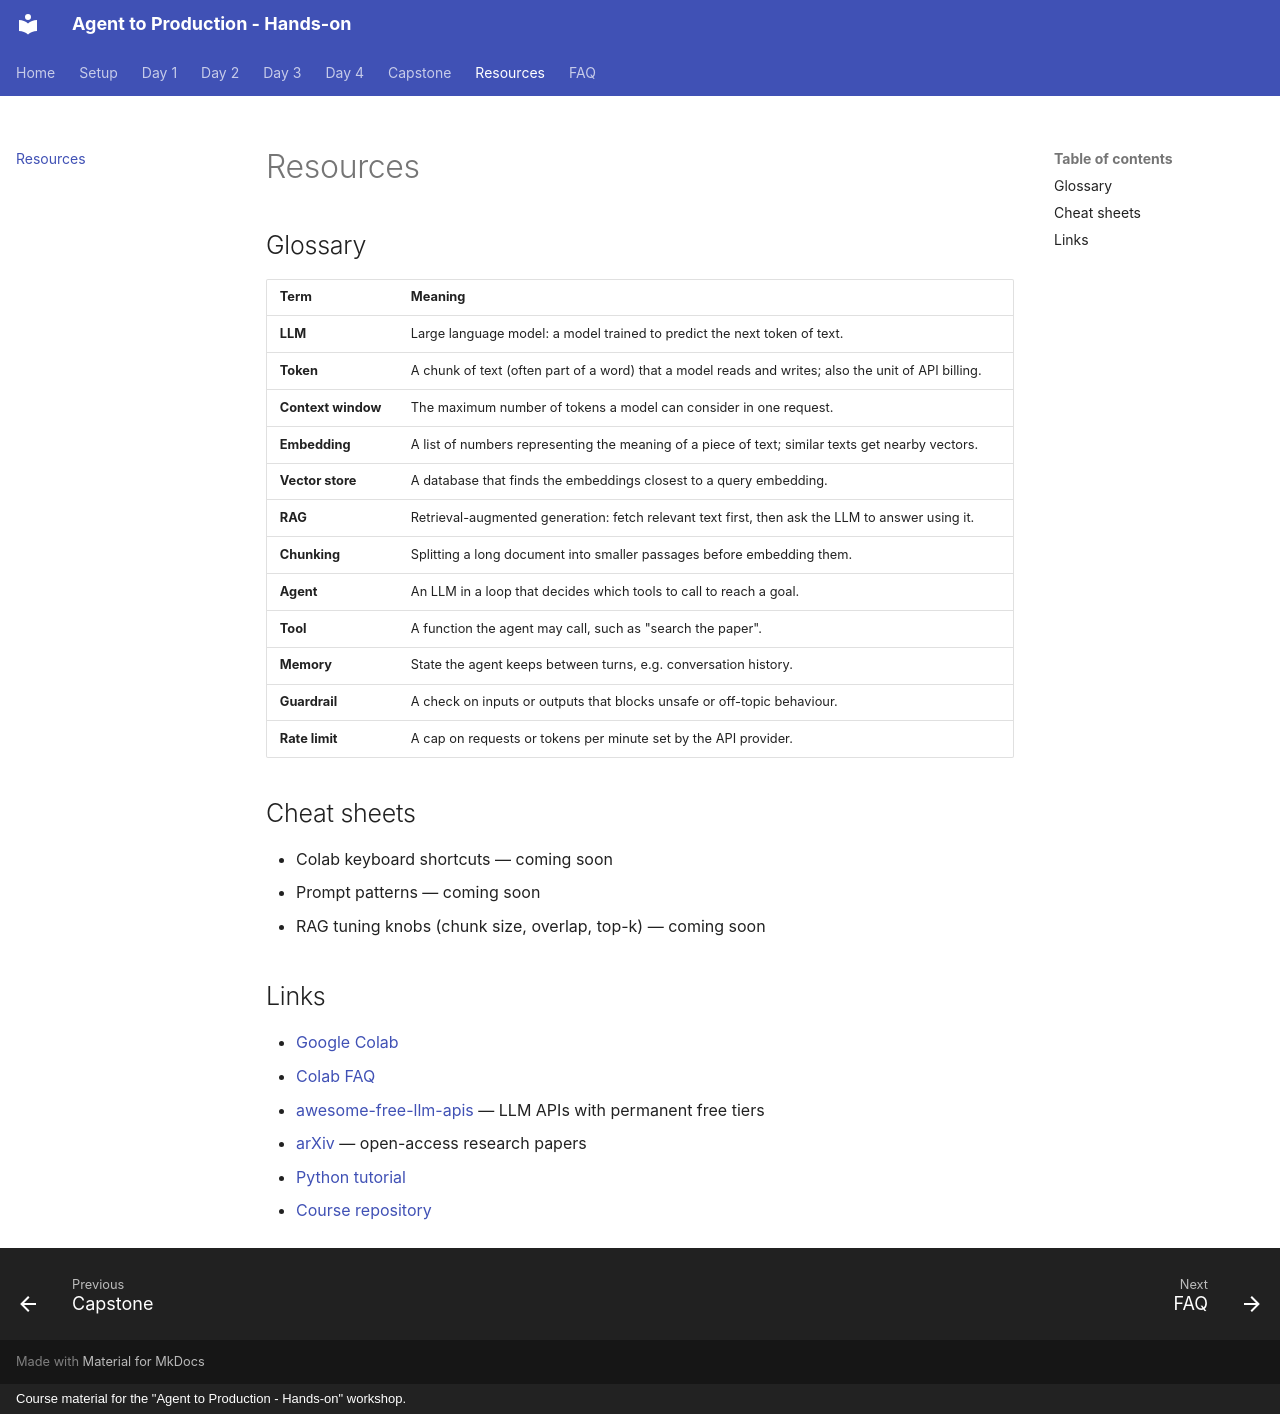

repository: mari-muthu-k/agent-to-production · page: resources/index.html · generator: mkdocs · copyright: Course material for the "Agent to Production - Hands-on" workshop.

# Resources

## Glossary

<!-- TODO: Mari — extend as topics are finalised -->

| Term | Meaning |
|------|---------|
| **LLM** | Large language model: a model trained to predict the next token of text. |
| **Token** | A chunk of text (often part of a word) that a model reads and writes; also the unit of API billing. |
| **Context window** | The maximum number of tokens a model can consider in one request. |
| **Embedding** | A list of numbers representing the meaning of a piece of text; similar texts get nearby vectors. |
| **Vector store** | A database that finds the embeddings closest to a query embedding. |
| **RAG** | Retrieval-augmented generation: fetch relevant text first, then ask the LLM to answer using it. |
| **Chunking** | Splitting a long document into smaller passages before embedding them. |
| **Agent** | An LLM in a loop that decides which tools to call to reach a goal. |
| **Tool** | A function the agent may call, such as "search the paper". |
| **Memory** | State the agent keeps between turns, e.g. conversation history. |
| **Guardrail** | A check on inputs or outputs that blocks unsafe or off-topic behaviour. |
| **Rate limit** | A cap on requests or tokens per minute set by the API provider. |

## Cheat sheets

<!-- TODO: Mari -->

- Colab keyboard shortcuts — coming soon
- Prompt patterns — coming soon
- RAG tuning knobs (chunk size, overlap, top-k) — coming soon

## Links

- [Google Colab](https://colab.research.google.com)
- [Colab FAQ](https://research.google.com/colaboratory/faq.html)
- [awesome-free-llm-apis](https://github.com/mnfst/awesome-free-llm-apis) — LLM APIs with permanent free tiers
- [arXiv](https://arxiv.org) — open-access research papers
- [Python tutorial](https://docs.python.org/3/tutorial/)
- [Course repository](https://github.com/mari-muthu-k/agent-to-production)

<!-- TODO: Mari — further reading per day -->
